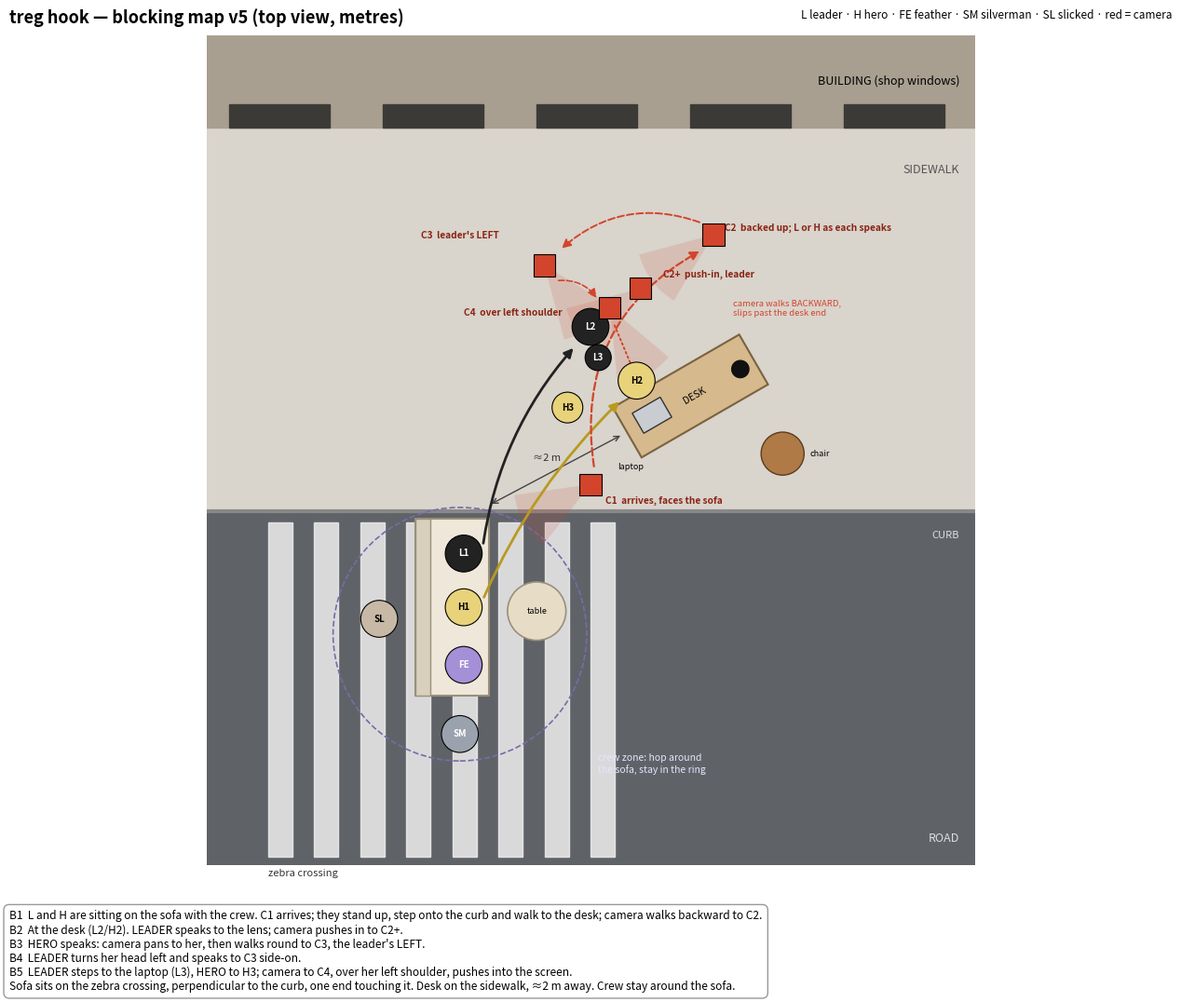

Recreate this plot in Python. (Note: this script raises an exception after producing the figure.)
import math
import matplotlib
matplotlib.use("Agg")
import matplotlib.pyplot as plt
from matplotlib.patches import Rectangle, Circle, Wedge, FancyArrowPatch, Polygon

# Map frame (metres, y up): road y<0, curb y=0, sidewalk 0..5, building y>5.
fig, ax = plt.subplots(figsize=(13, 11), dpi=150)
ax.set_xlim(-2.0, 8.0)
ax.set_ylim(-4.6, 6.2)
ax.set_aspect("equal")
ax.axis("off")

ax.add_patch(Rectangle((-2, -4.6), 10, 4.6, color="#5f6368"))        # road
ax.add_patch(Rectangle((-2, 0), 10, 5, color="#d9d4cc"))             # sidewalk
ax.add_patch(Rectangle((-2, 5), 10, 1.2, color="#a89f91"))           # building
for i in range(5):
    ax.add_patch(Rectangle((-1.7 + i * 2.0, 5.0), 1.3, 0.3, color="#3b3a36"))
ax.plot([-2, 8], [0, 0], color="#888", lw=3)
for i in range(8):                                                   # zebra stripes, run across the road
    ax.add_patch(Rectangle((-1.2 + i * 0.6, -4.5), 0.32, 4.35, color="#efefef", alpha=.85, zorder=1))
ax.text(7.8, 5.6, "BUILDING (shop windows)", ha="right", va="center", fontsize=9)
ax.text(7.8, 4.4, "SIDEWALK", ha="right", fontsize=9, color="#555")
ax.text(7.8, -0.35, "CURB", ha="right", fontsize=8, color="#ddd")
ax.text(7.8, -4.3, "ROAD", ha="right", fontsize=9, color="#ddd")
ax.text(-1.2, -4.75, "zebra crossing", fontsize=8, color="#333")

def rot_rect(cx, cy, w, h, ang, **kw):
    a = math.radians(ang)
    pts = [(cx + dx*math.cos(a) - dy*math.sin(a), cy + dx*math.sin(a) + dy*math.cos(a))
           for dx, dy in [(-w/2, -h/2), (w/2, -h/2), (w/2, h/2), (-w/2, h/2)]]
    ax.add_patch(Polygon(pts, closed=True, zorder=2, **kw))

# furniture
rot_rect(1.2, -1.25, 0.95, 2.3, 0, fc="#efe8da", ec="#9a8f7a", lw=1.5)      # sofa, perpendicular to curb, end touching it
ax.add_patch(Rectangle((0.72, -2.4), 0.2, 2.3, fc="#d8cfbd", ec="#9a8f7a", zorder=2))  # sofa back (road-crossing side)
ax.text(1.25, -1.25, "SOFA", ha="center", va="center", fontsize=8, rotation=90, zorder=3)
ax.add_patch(Circle((2.3, -1.3), 0.38, fc="#e7dcc6", ec="#9a8f7a", lw=1.2, zorder=2))
ax.text(2.3, -1.3, "table", ha="center", va="center", fontsize=6.5, zorder=3)
rot_rect(4.3, 1.5, 1.9, 0.75, 30, fc="#d6b98c", ec="#7a6240", lw=1.5)      # desk on the sidewalk, 30 deg
ax.text(4.35, 1.5, "DESK", ha="center", va="center", fontsize=7.5, rotation=30, zorder=3)
rot_rect(3.8, 1.25, 0.42, 0.3, 30, fc="#c9cdd2", ec="#333", lw=1)          # laptop
ax.text(3.35, 0.55, "laptop", fontsize=6.5)
ax.add_patch(Circle((4.95, 1.85), 0.12, fc="#111", zorder=3))               # lamp
ax.add_patch(Circle((5.5, 0.75), 0.28, fc="#b07a46", ec="#5a3b1e", zorder=2))
ax.text(5.85, 0.75, "chair", fontsize=6.5, va="center")
ax.annotate("", xy=(1.68, 0.08), xytext=(3.42, 1.0), arrowprops=dict(arrowstyle="<->", color="#444", lw=1))
ax.text(2.25, 0.65, "≈2 m", fontsize=8, color="#333")

def person(x, y, label, col, r=0.24, txt="white"):
    ax.add_patch(Circle((x, y), r, fc=col, ec="black", lw=0.8, zorder=6))
    ax.text(x, y, label, ha="center", va="center", fontsize=7, color=txt, zorder=7, weight="bold")

ax.add_patch(Circle((1.3, -1.6), 1.65, fill=False, ls="--", ec="#7a6aa8", lw=1.2, zorder=3))
ax.text(3.1, -3.4, "crew zone: hop around\nthe sofa, stay in the ring", fontsize=7.5, color="#e9e3ff")
person(1.35, -2.0, "FE", "#a58fd6")
person(1.3, -2.9, "SM", "#9aa3ad")
person(0.25, -1.4, "SL", "#c7b9a6", txt="black")

LEADER, HERO, CAM = "#222222", "#e8d27a", "#d2452c"
person(1.35, -0.55, "L1", LEADER)          # seated on the sofa, curb end
person(1.35, -1.25, "H1", HERO, txt="black")
person(3.0, 2.4, "L2", LEADER)
person(3.6, 1.7, "H2", HERO, txt="black")
person(3.1, 2.0, "L3", LEADER, r=0.17)
person(2.7, 1.35, "H3", HERO, r=0.2, txt="black")

def arrow(p, q, col, ls="-", lw=2, rad=0.0, z=5):
    ax.add_patch(FancyArrowPatch(p, q, arrowstyle="-|>", mutation_scale=14, color=col, lw=lw, ls=ls,
                                 connectionstyle=f"arc3,rad={rad}", zorder=z))

arrow((1.6, -0.45), (2.8, 2.15), LEADER, rad=-0.15)
arrow((1.6, -1.15), (3.4, 1.45), "#b89a20", rad=-0.1)

def cam(x, y, face_deg, label, note, nx, ny):
    ax.add_patch(Wedge((x, y), 1.0, face_deg - 22, face_deg + 22, fc=CAM, alpha=.15, zorder=4))
    ax.add_patch(Rectangle((x - 0.14, y - 0.14), 0.28, 0.28, fc=CAM, ec="black", lw=.8, zorder=8))
    ax.text(nx, ny, f"{label}  {note}", fontsize=7.3, color="#8a2414", weight="bold", zorder=9)

cam(3.0, 0.35, -150, "C1", "arrives, faces the sofa", 3.2, 0.1)
cam(4.6, 3.6, -143, "C2", "backed up; L or H as each speaks", 4.75, 3.65)
cam(3.65, 2.9, -143, "C2+", "push-in, leader", 3.95, 3.05)
cam(2.4, 3.2, -53, "C3", "leader's LEFT", 0.8, 3.55)
cam(3.25, 2.65, -62, "C4", "over left shoulder", 1.35, 2.55)
arrow((3.05, 0.55), (4.45, 3.4), CAM, ls="--", lw=1.6, rad=-0.35)
ax.text(4.85, 2.55, "camera walks BACKWARD,\nslips past the desk end", fontsize=6.8, color=CAM)
arrow((4.45, 3.75), (2.6, 3.4), CAM, ls="--", lw=1.4, rad=0.3)
arrow((2.55, 3.0), (3.1, 2.75), CAM, ls="--", lw=1.2, rad=-0.3)
arrow((3.3, 2.45), (3.72, 1.45), CAM, ls=":", lw=1.4)

fig.text(0.02, 0.975, "treg hook — blocking map v5 (top view, metres)", fontsize=13, weight="bold", va="top")
fig.text(0.98, 0.975, "L leader · H hero · FE feather · SM silverman · SL slicked · red = camera", fontsize=8.5, ha="right", va="top")
beats = [
    "B1  L and H are sitting on the sofa with the crew. C1 arrives; they stand up, step onto the curb and walk to the desk; camera walks backward to C2.",
    "B2  At the desk (L2/H2). LEADER speaks to the lens; camera pushes in to C2+.",
    "B3  HERO speaks: camera pans to her, then walks round to C3, the leader's LEFT.",
    "B4  LEADER turns her head left and speaks to C3 side-on.",
    "B5  LEADER steps to the laptop (L3), HERO to H3; camera to C4, over her left shoulder, pushes into the screen.",
    "Sofa sits on the zebra crossing, perpendicular to the curb, one end touching it. Desk on the sidewalk, ≈2 m away. Crew stay around the sofa.",
]
fig.text(0.02, 0.015, "\n".join(beats), fontsize=8.6, va="bottom",
         bbox=dict(fc="white", ec="#999", boxstyle="round,pad=0.5"))
plt.subplots_adjust(left=0.01, right=0.99, top=0.95, bottom=0.14)
plt.savefig("/home/claude/treg-ugc-assets/blocking_v5.png")
print("ok")
